Labelled photos from "dataset", an image-classification folder in shwetaqueen/crop-disease-prediction. The possible labels are: watermelon anthracnose, watermelon downy mildew, watermelon mosaic virus.

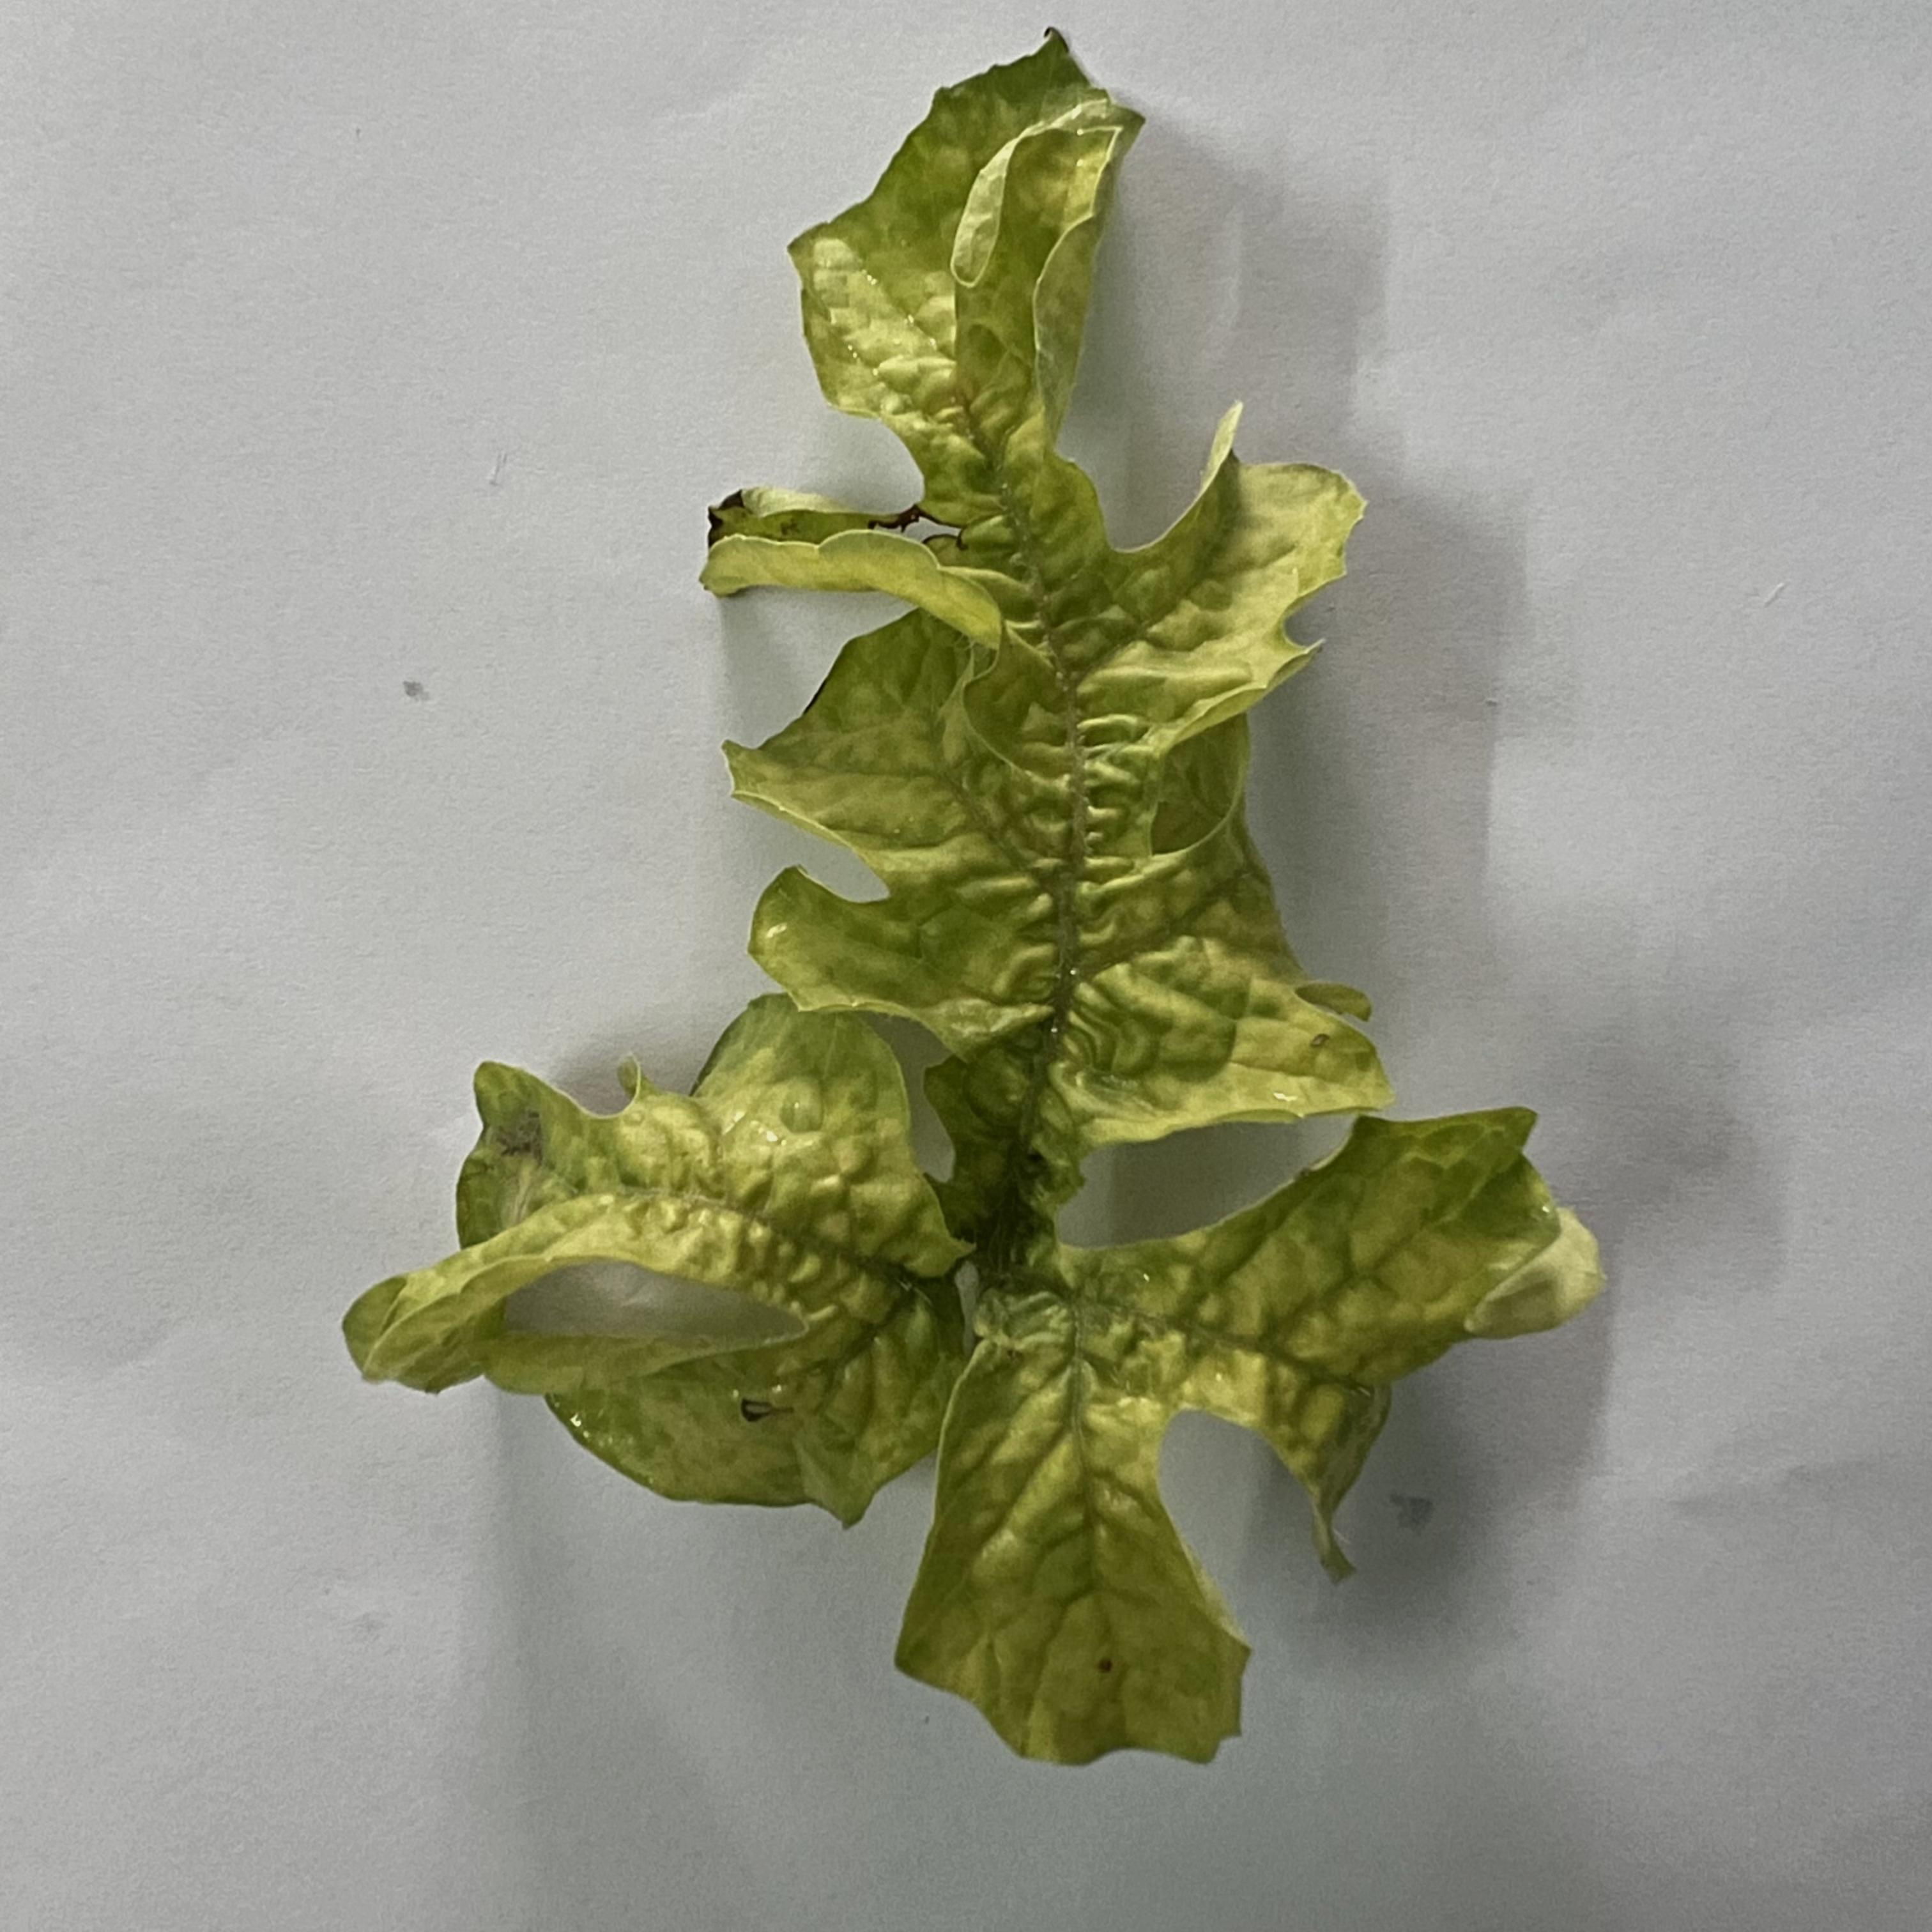
Label: watermelon mosaic virus

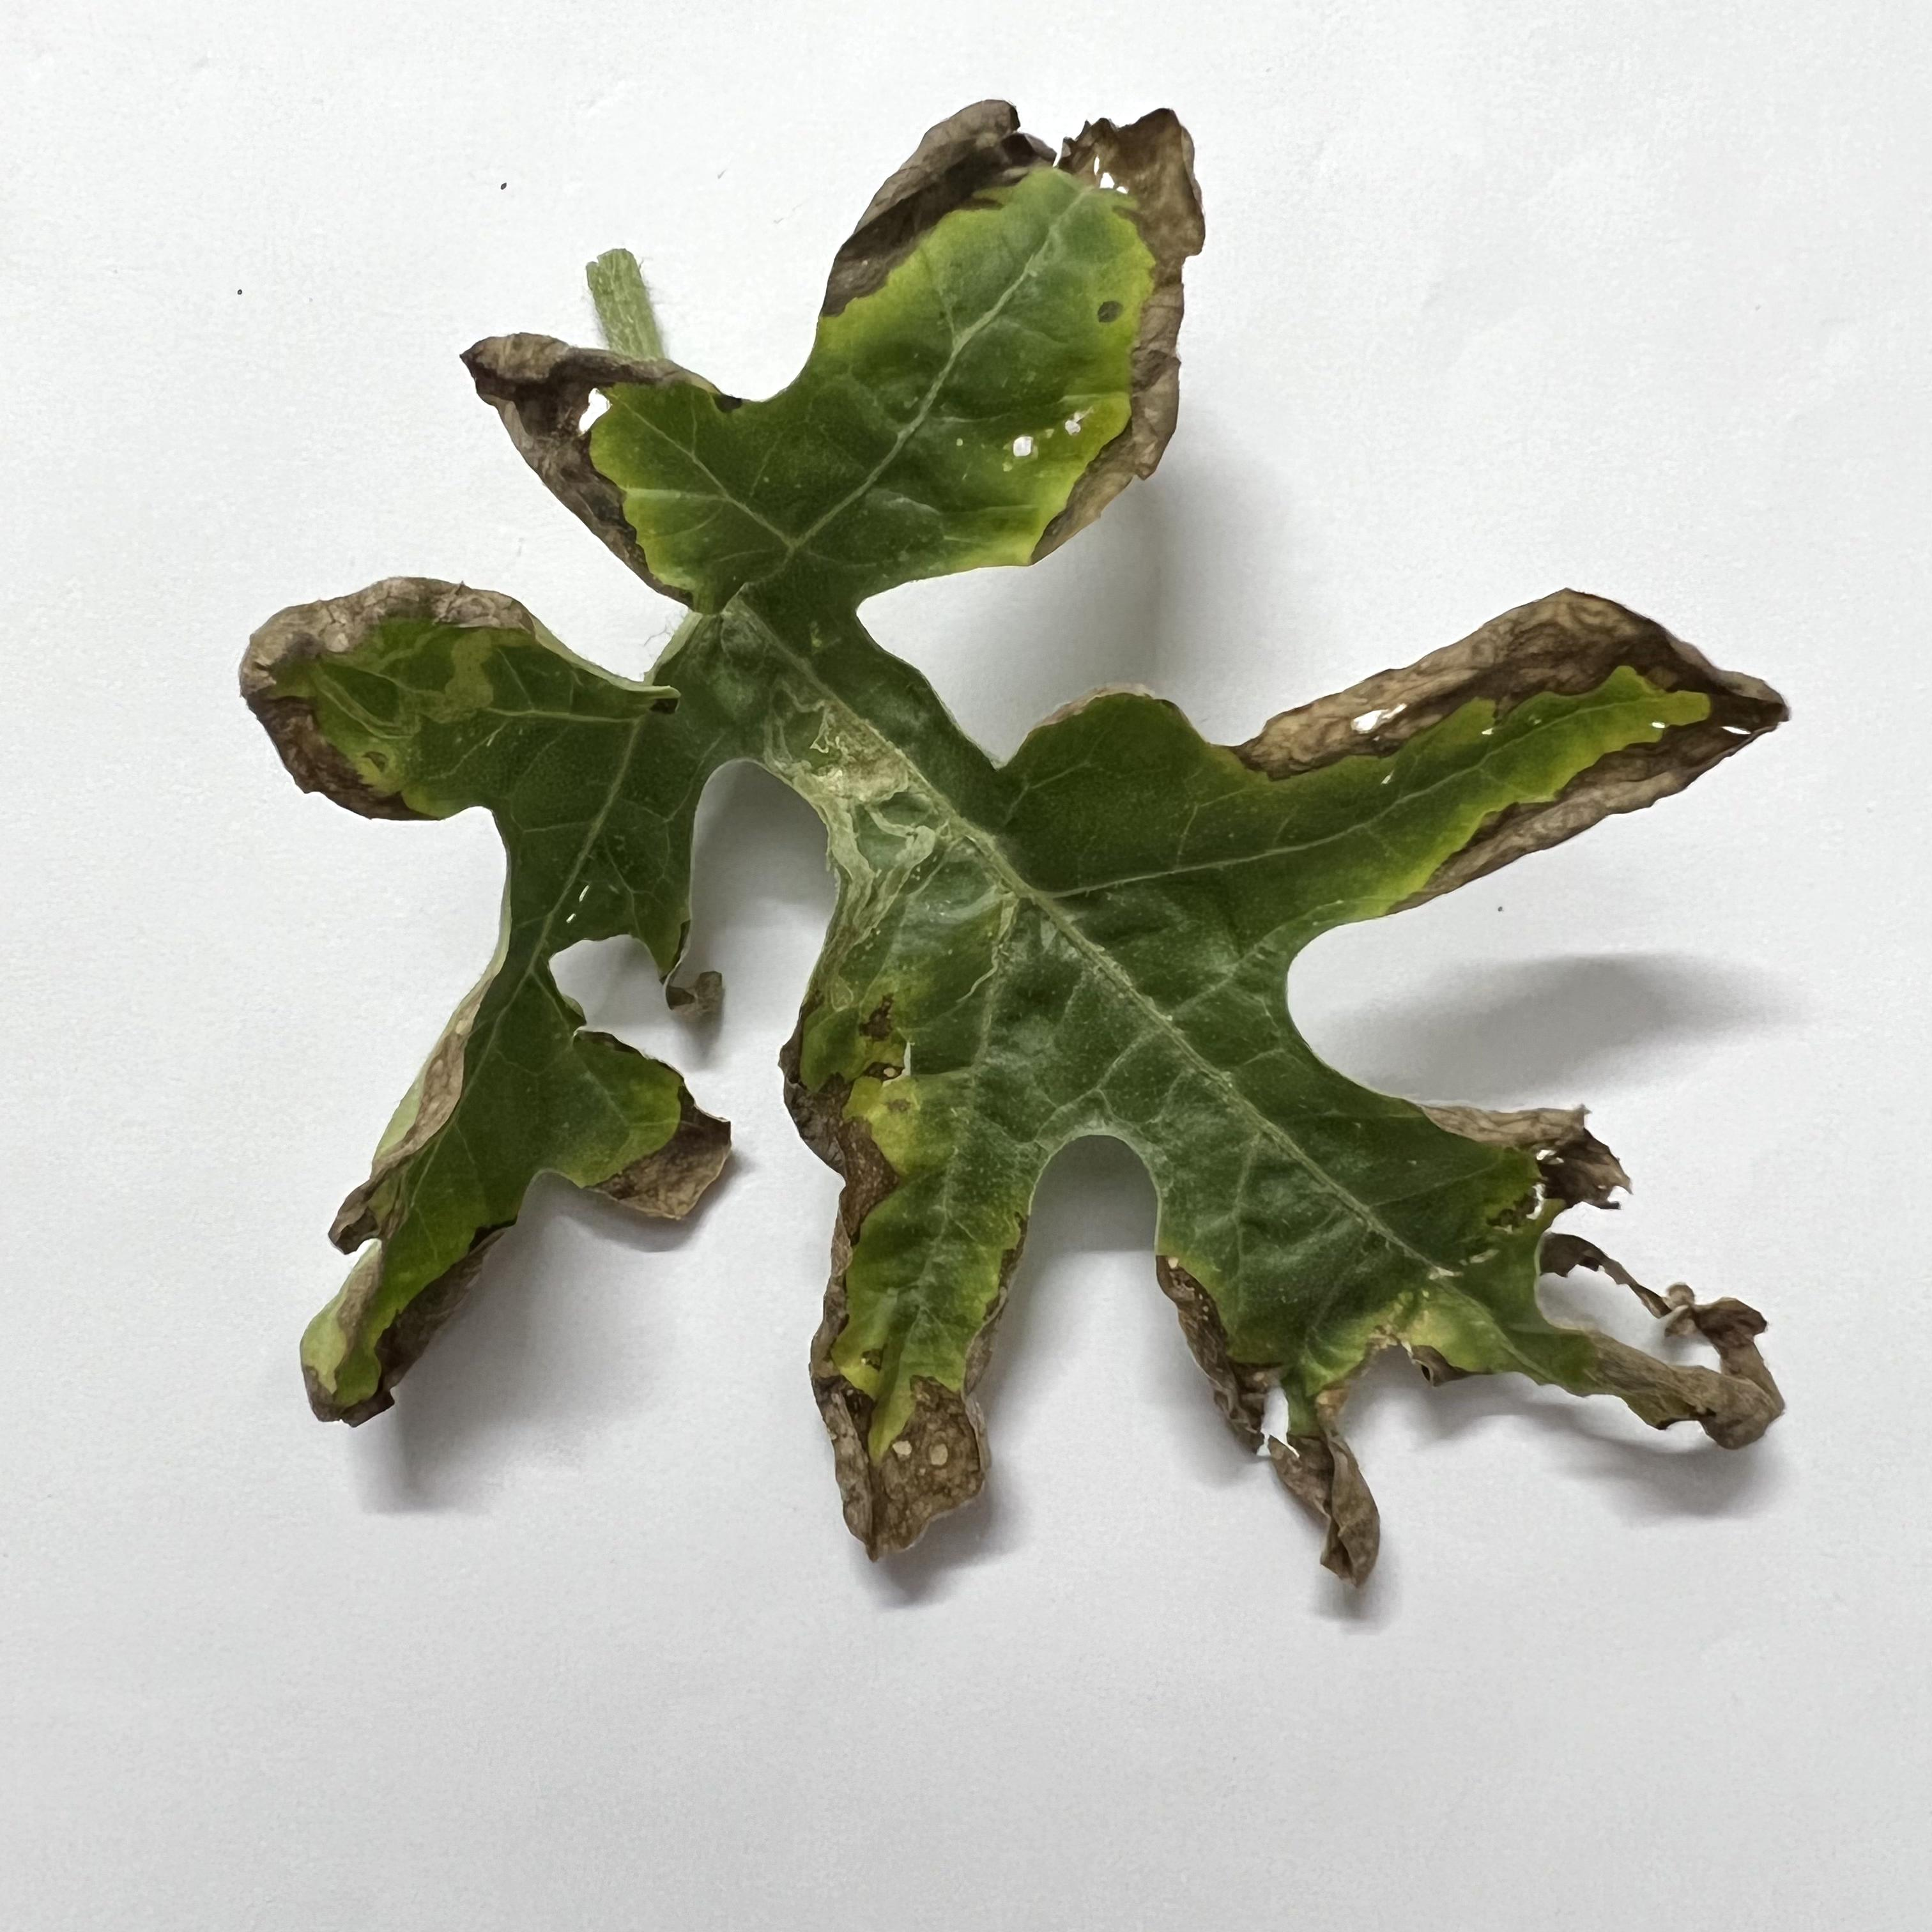
Label: watermelon downy mildew

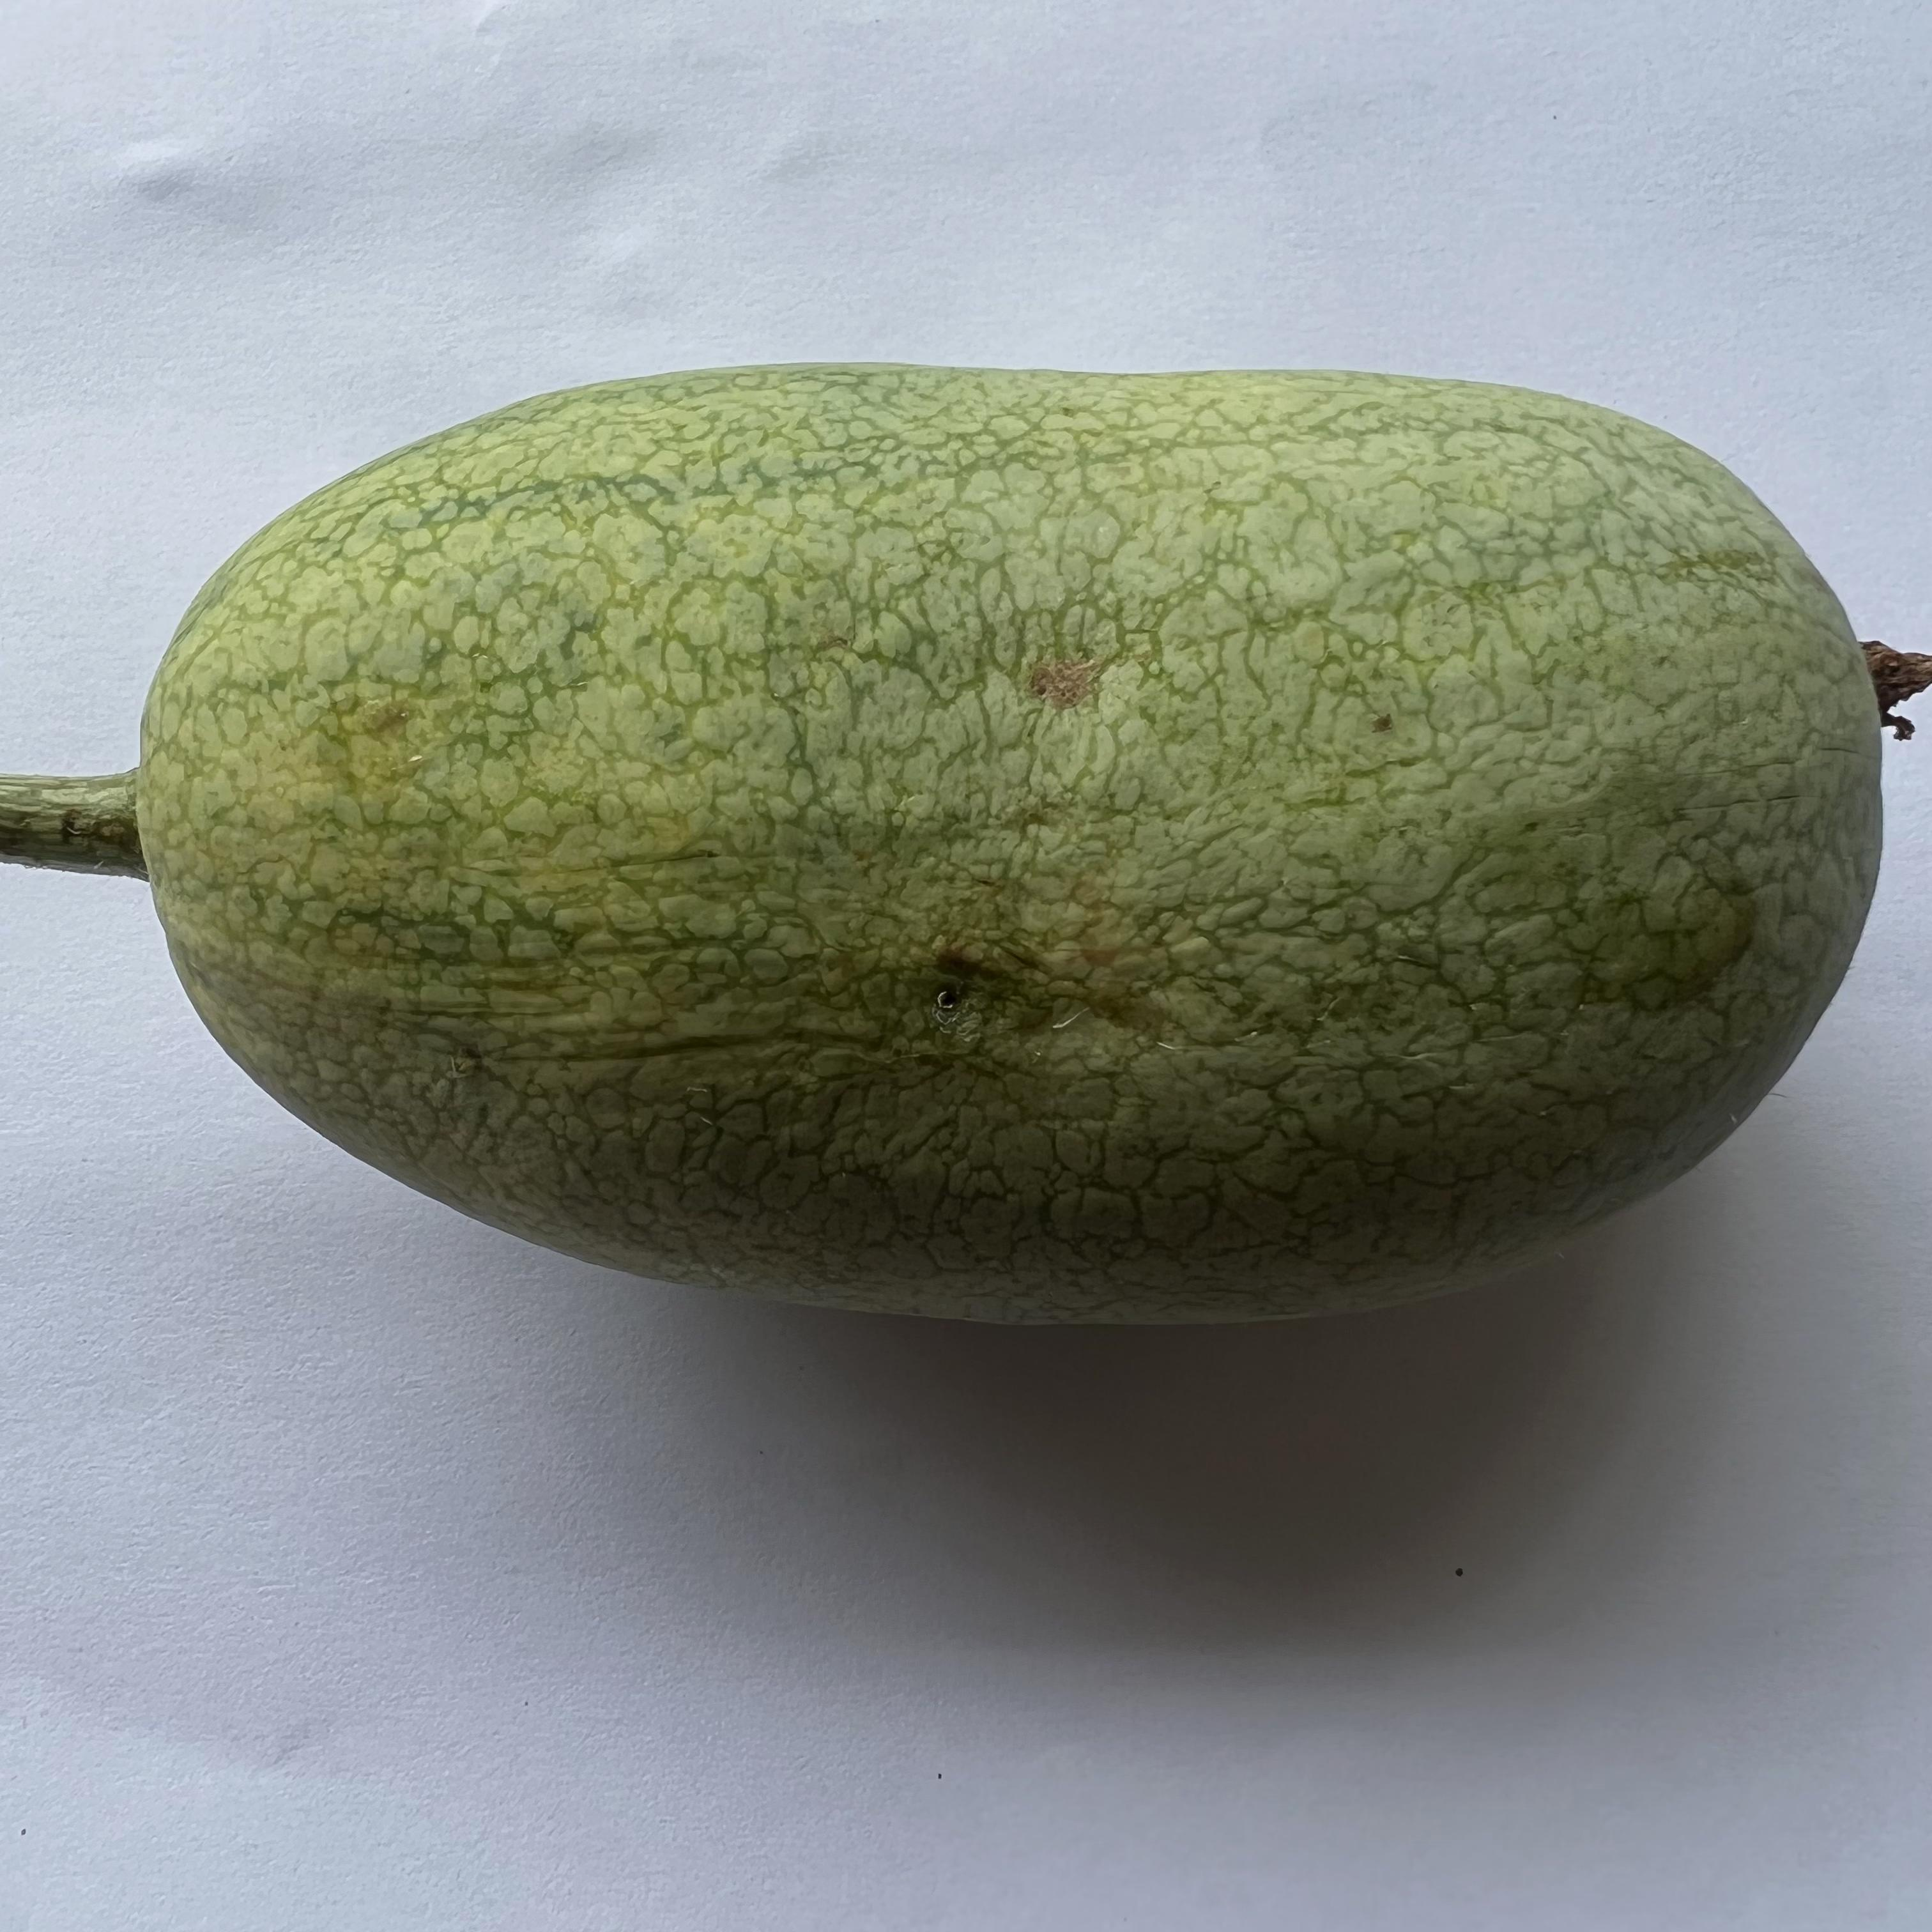
Label: watermelon anthracnose

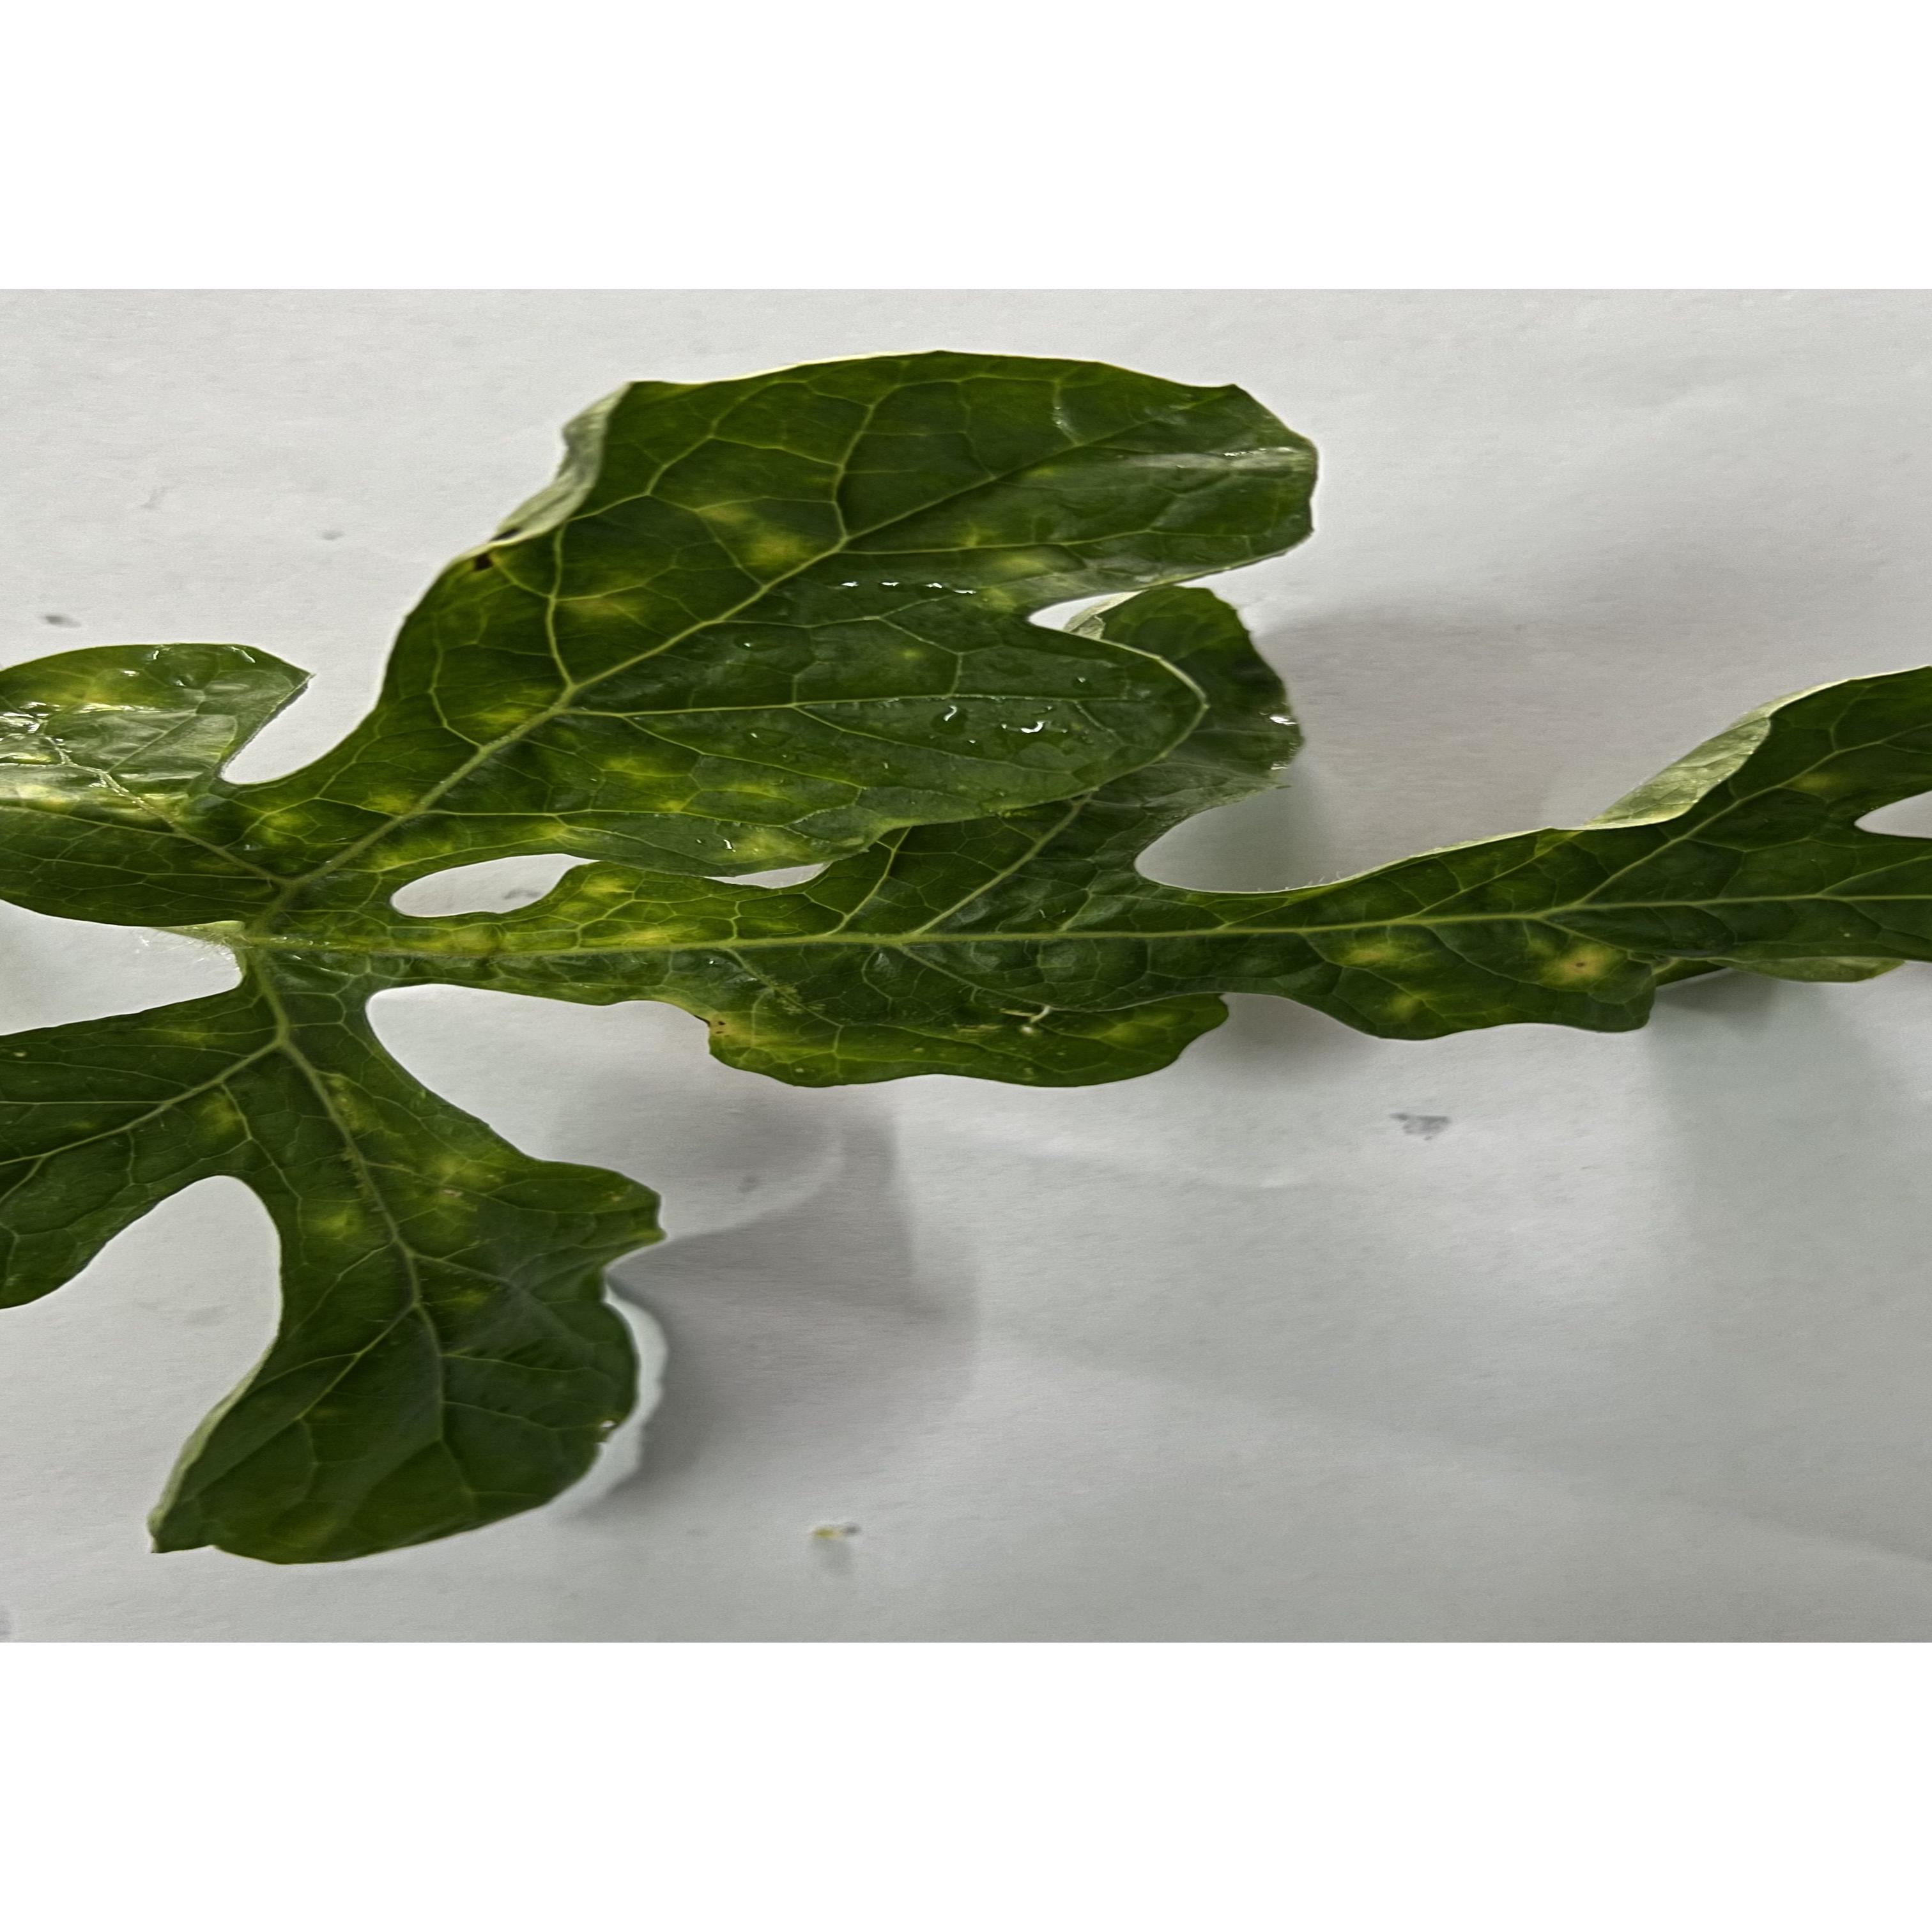
Label: watermelon mosaic virus

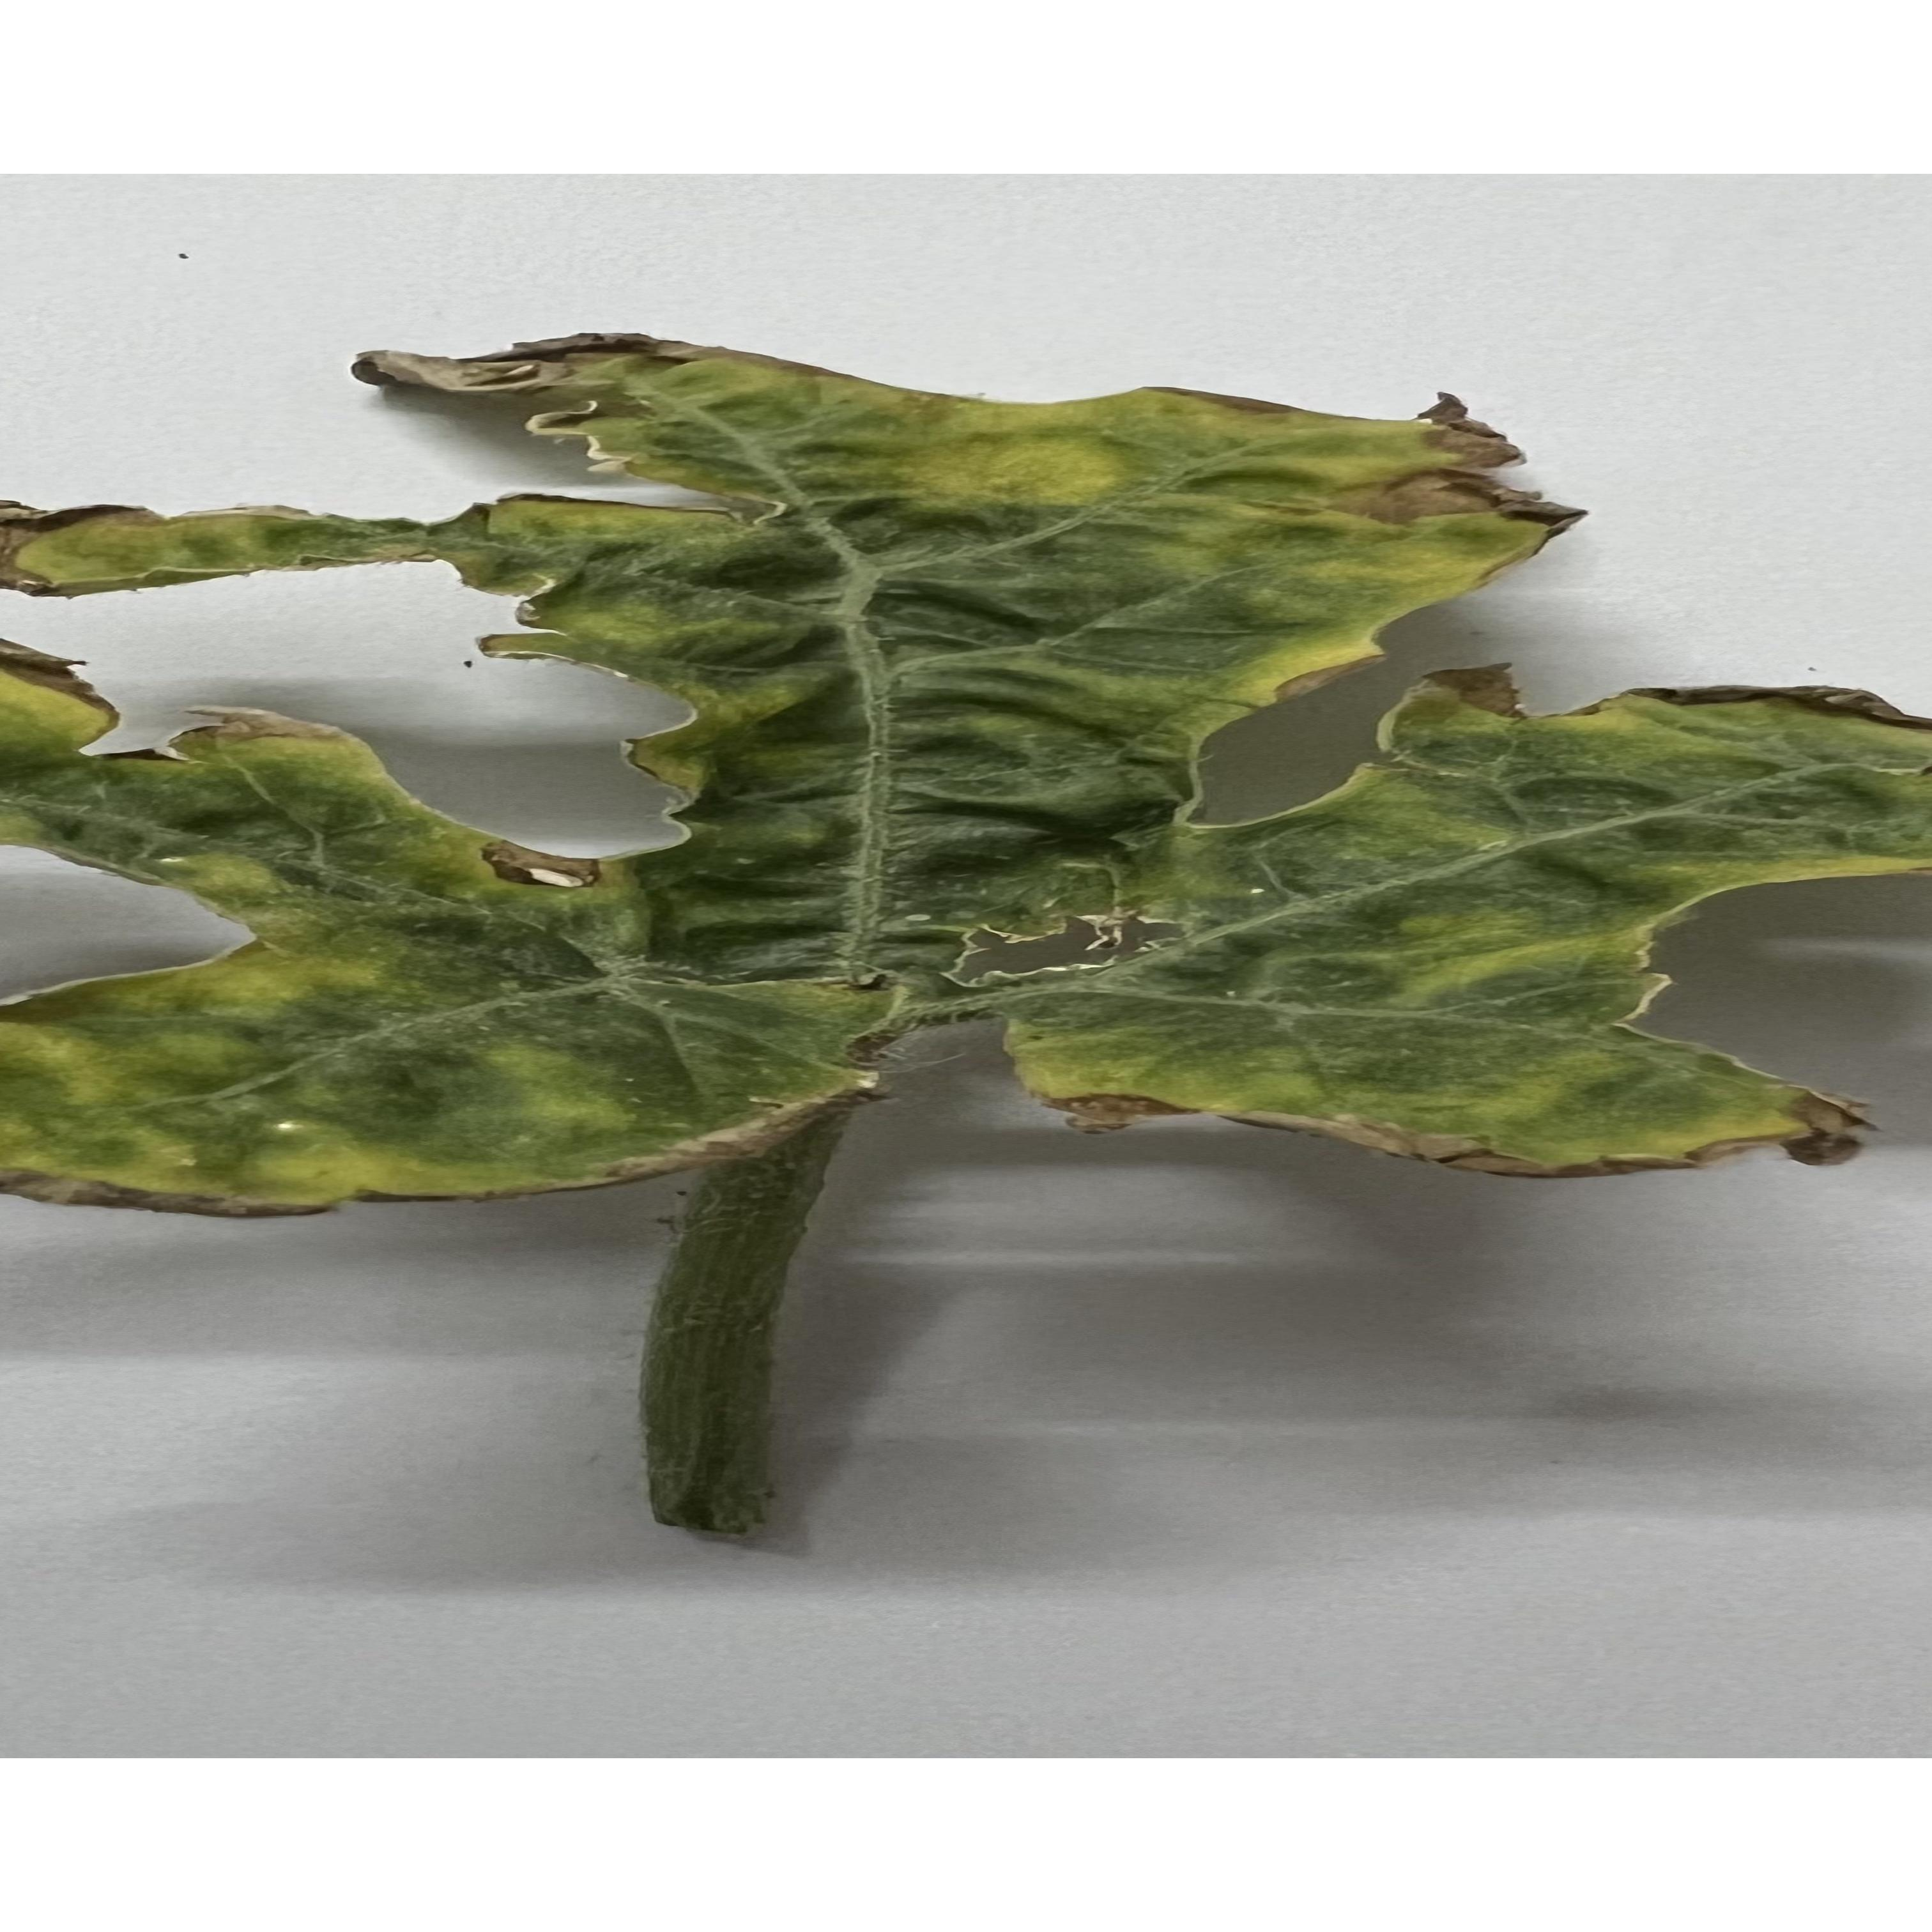
Label: watermelon downy mildew

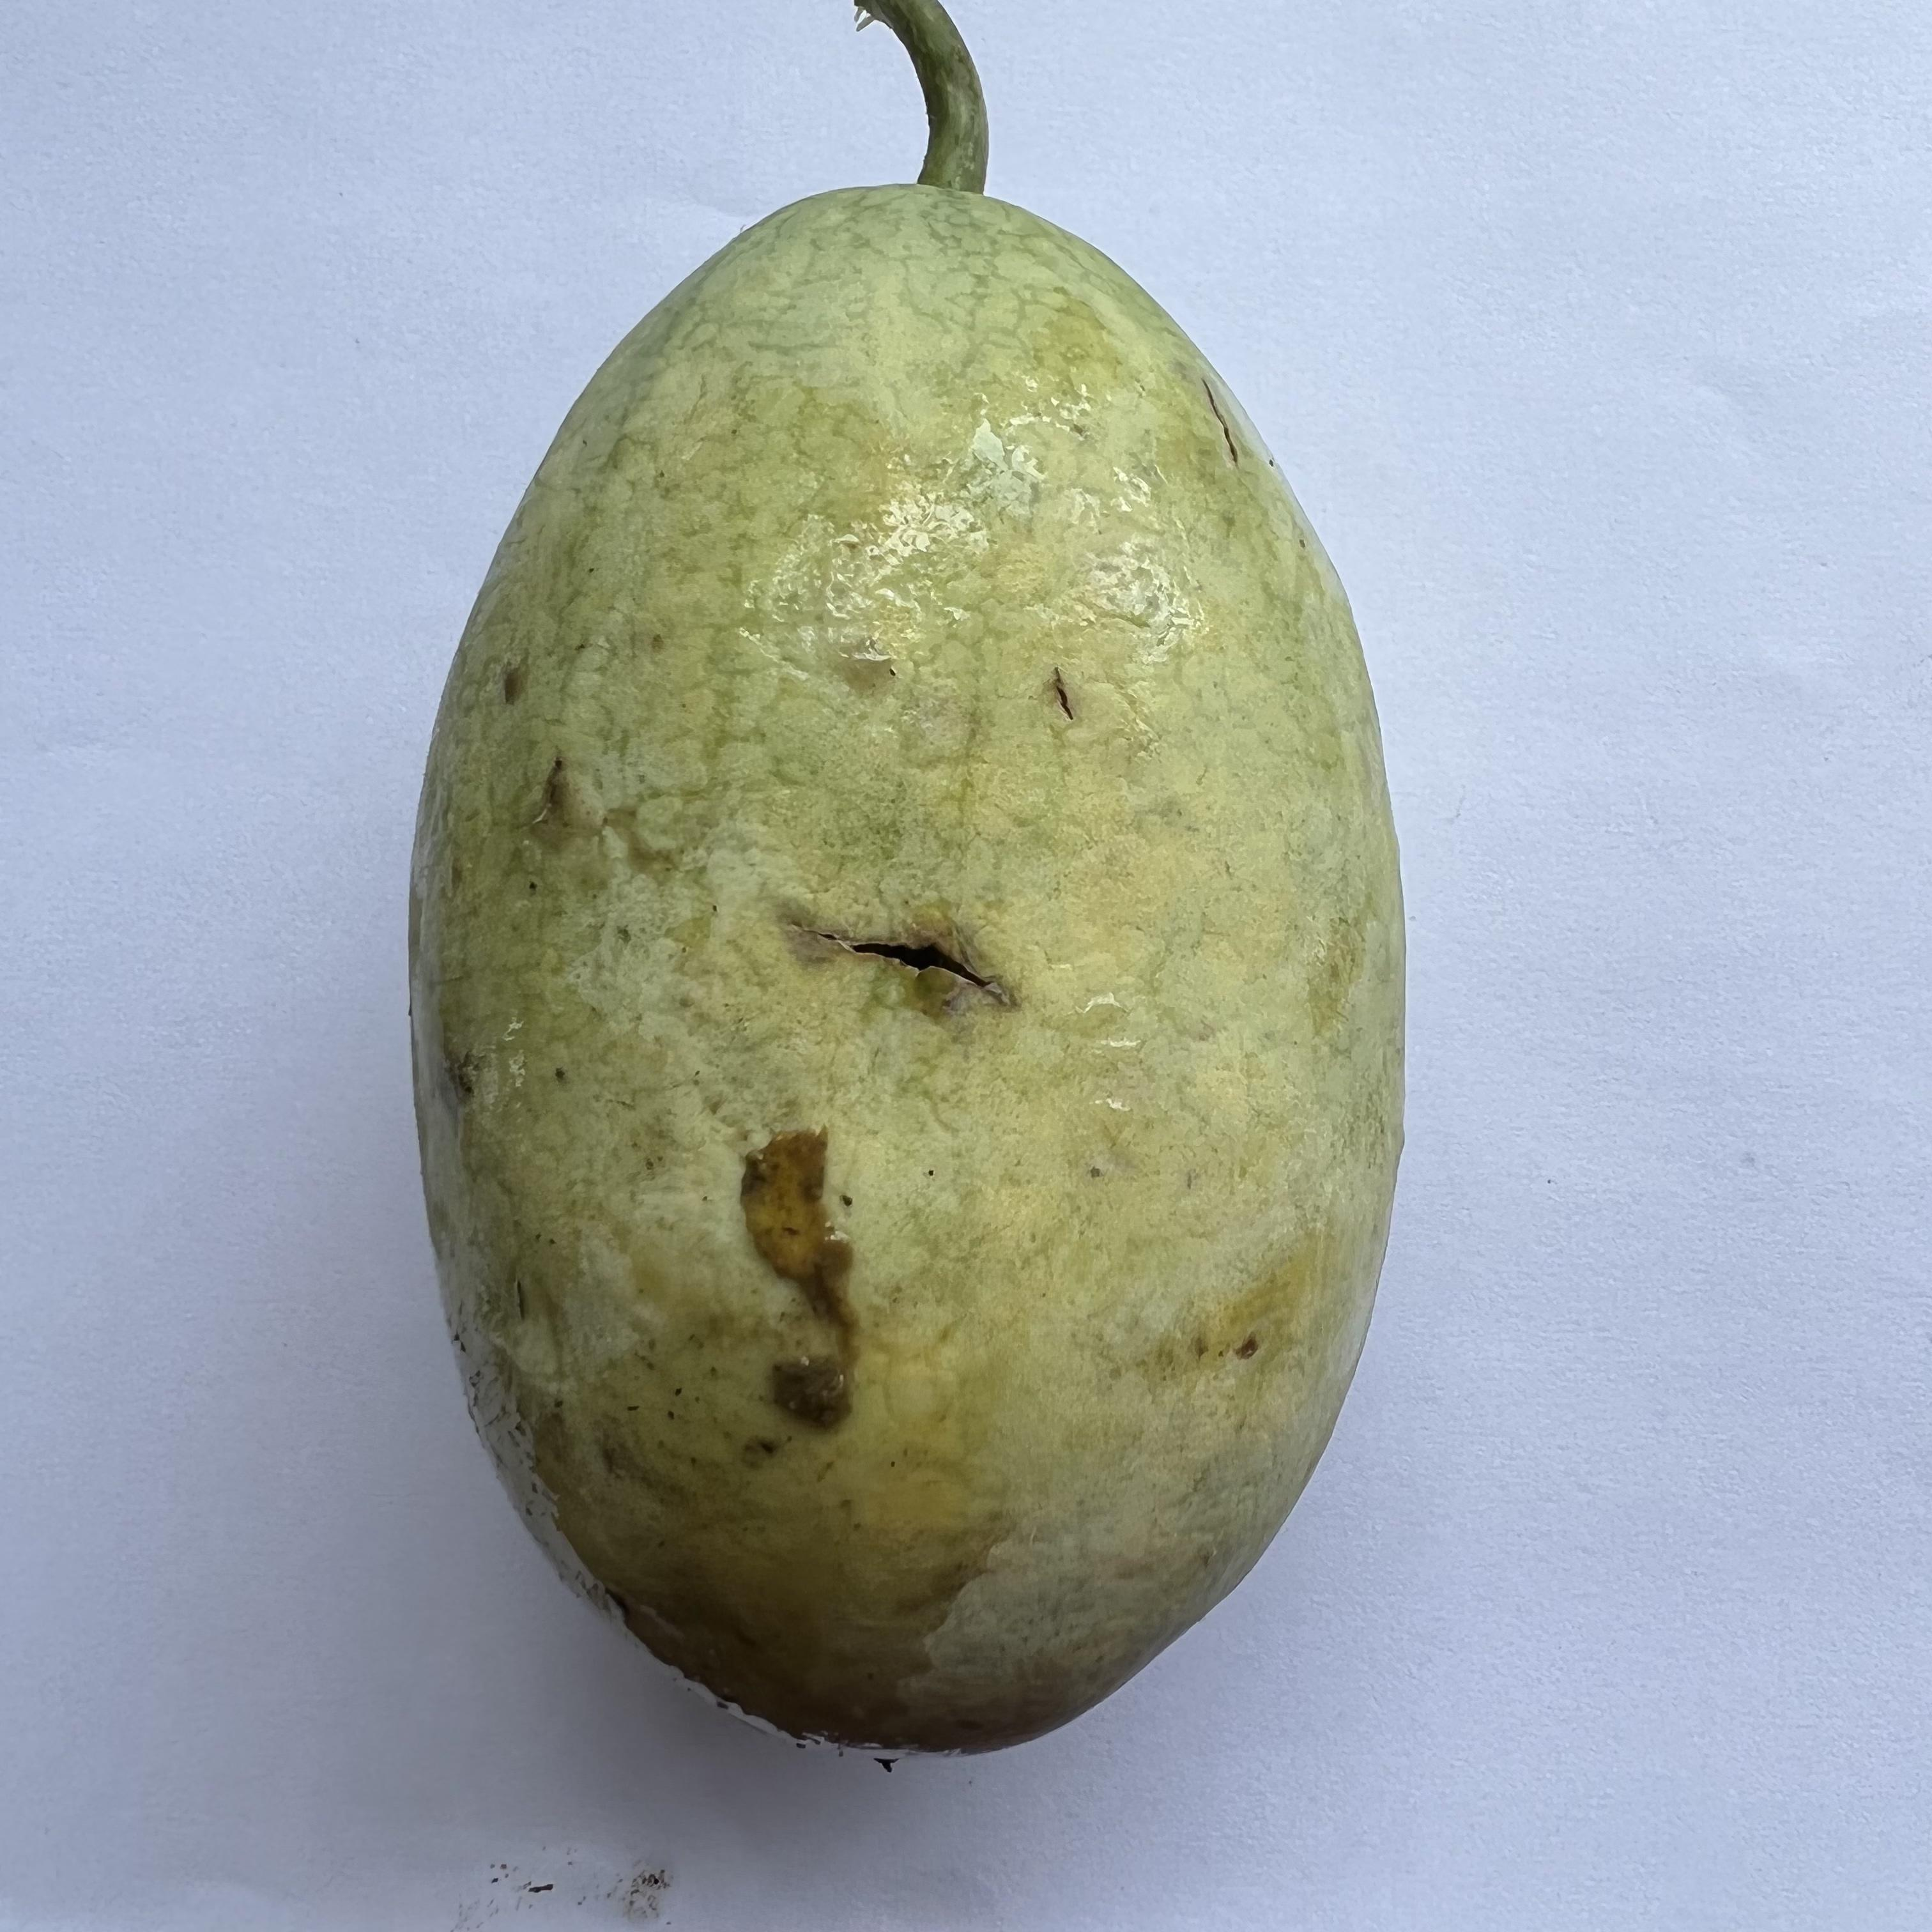
Label: watermelon anthracnose
